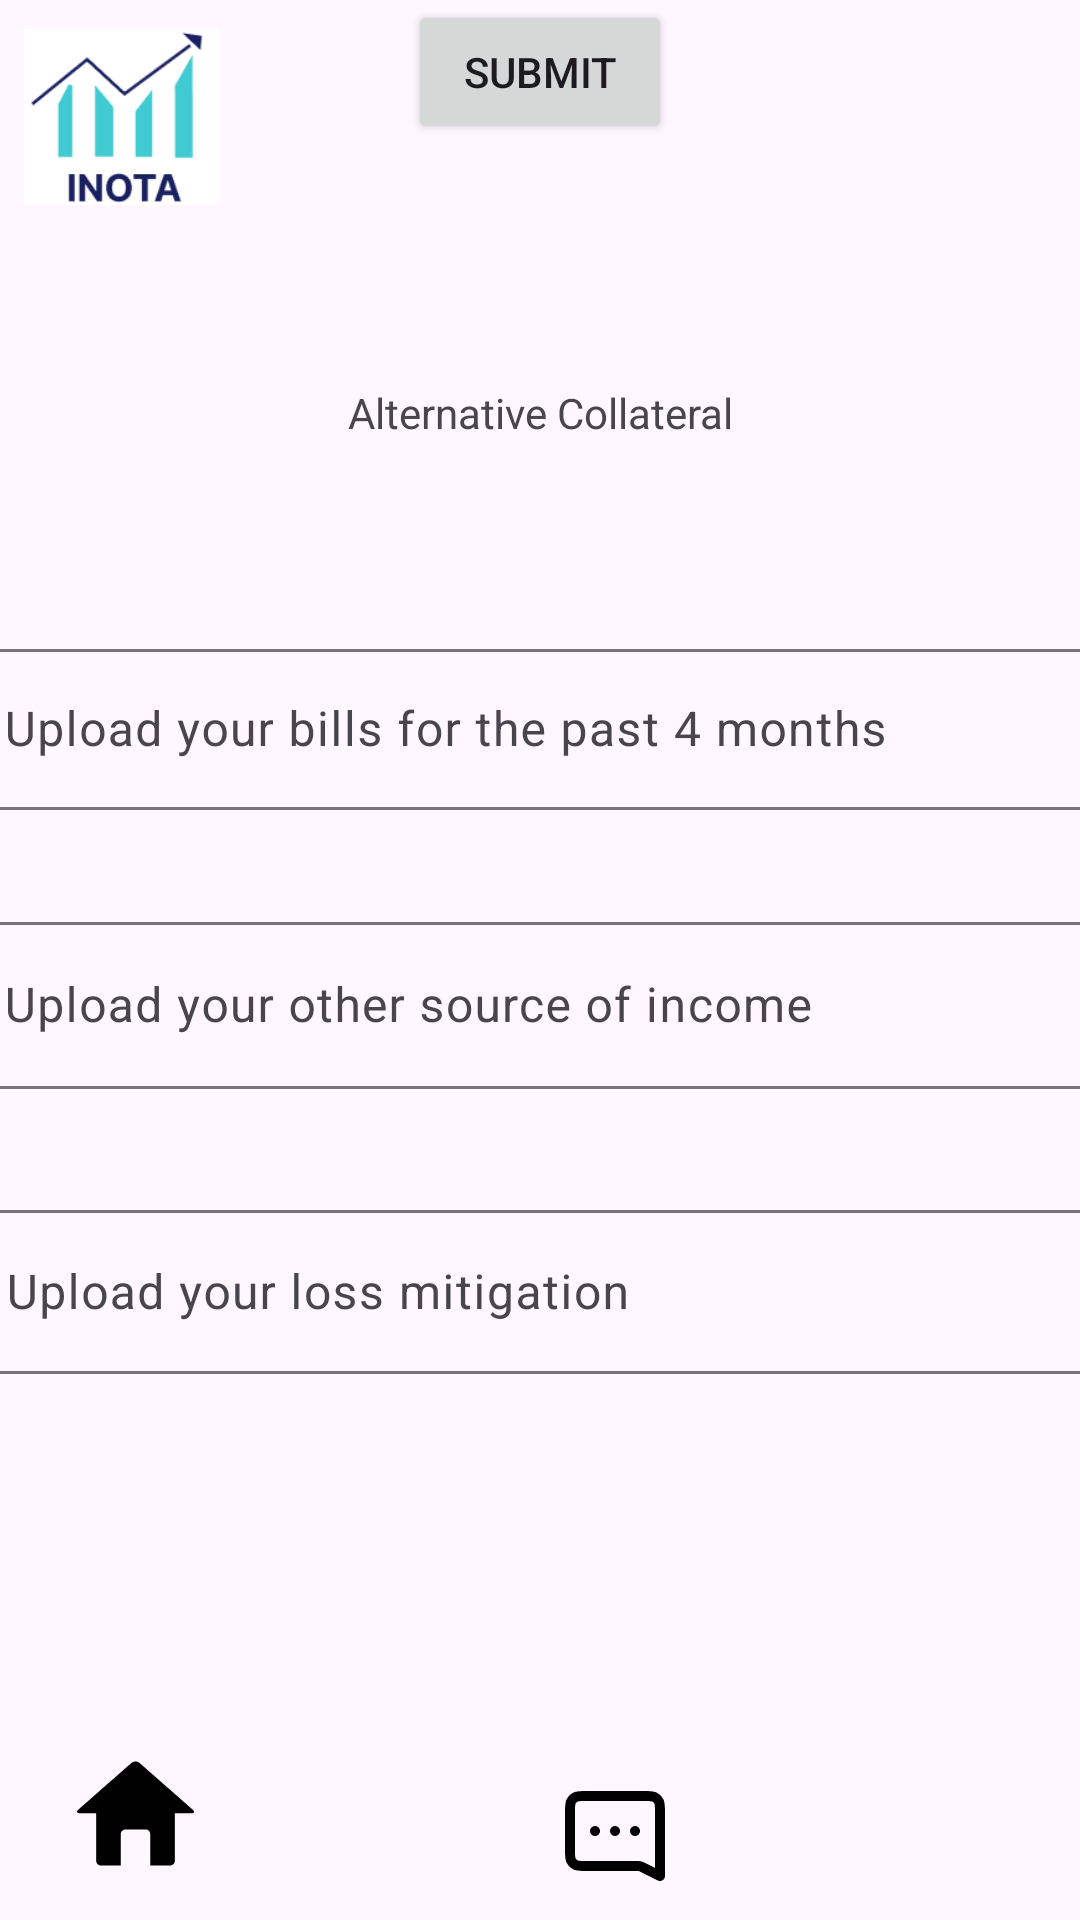

Here is an Android app screen rendered from its layout file. Give the layout XML and the strings, colors and styles it references.
<!-- AndroidManifest.xml: application theme Theme.InotaPlus -->
<!-- res/layout/activity_collateral.xml -->
<?xml version="1.0" encoding="utf-8"?>
<androidx.constraintlayout.widget.ConstraintLayout xmlns:android="http://schemas.android.com/apk/res/android"
    xmlns:app="http://schemas.android.com/apk/res-auto"
    xmlns:tools="http://schemas.android.com/tools"
    android:layout_width="match_parent"
    android:layout_height="match_parent">

    <ImageView
        android:id="@+id/imageView17"
        android:layout_width="65dp"
        android:layout_height="62dp"
        android:layout_marginStart="8dp"
        android:layout_marginTop="8dp"
        app:layout_constraintStart_toStartOf="parent"
        app:layout_constraintTop_toTopOf="parent"
        app:srcCompat="@drawable/logo" />

    <TextView
        android:id="@+id/tvAltCollateral"
        android:layout_width="wrap_content"
        android:layout_height="wrap_content"
        android:layout_marginStart="128dp"
        android:layout_marginTop="128dp"
        android:layout_marginEnd="128dp"
        android:text="Alternative Collateral"
        app:layout_constraintEnd_toEndOf="parent"
        app:layout_constraintStart_toStartOf="parent"
        app:layout_constraintTop_toTopOf="parent" />

    <ImageView
        android:id="@+id/imageView18"
        android:layout_width="58dp"
        android:layout_height="39dp"
        android:layout_marginStart="16dp"
        android:layout_marginBottom="16dp"
        app:layout_constraintBottom_toBottomOf="parent"
        app:layout_constraintStart_toStartOf="parent"
        app:srcCompat="@drawable/home_button_svgrepo_com" />

    <ImageView
        android:id="@+id/imageView19"
        android:layout_width="64dp"
        android:layout_height="40dp"
        android:layout_marginStart="99dp"
        android:layout_marginBottom="8dp"
        app:layout_constraintBottom_toBottomOf="parent"
        app:layout_constraintStart_toEndOf="@+id/imageView18"
        app:srcCompat="@drawable/message_square_dots_svgrepo_com" />

    <ImageView
        android:id="@+id/imageView20"
        android:layout_width="53dp"
        android:layout_height="44dp"
        android:layout_marginEnd="16dp"
        android:layout_marginBottom="8dp"
        app:layout_constraintBottom_toBottomOf="parent"
        app:layout_constraintEnd_toEndOf="parent"
        app:srcCompat="@drawable/person_svgrepo_com" />

    <com.google.android.material.textfield.TextInputLayout
        android:id="@+id/tillBills"
        android:layout_width="390dp"
        android:layout_height="59dp"
        android:layout_marginStart="8dp"
        android:layout_marginTop="64dp"
        android:layout_marginEnd="8dp"
        app:layout_constraintEnd_toEndOf="parent"
        app:layout_constraintStart_toStartOf="parent"
        app:layout_constraintTop_toBottomOf="@+id/tvAltCollateral">

        <com.google.android.material.textfield.TextInputEditText
            android:id="@+id/etBills"
            android:layout_width="match_parent"
            android:layout_height="wrap_content"
            android:hint="Upload your bills for the past 4 months" />
    </com.google.android.material.textfield.TextInputLayout>

    <com.google.android.material.textfield.TextInputLayout
        android:id="@+id/tillSource"
        android:layout_width="390dp"
        android:layout_height="64dp"
        android:layout_marginStart="8dp"
        android:layout_marginTop="32dp"
        android:layout_marginEnd="8dp"
        app:layout_constraintEnd_toEndOf="parent"
        app:layout_constraintStart_toStartOf="parent"
        app:layout_constraintTop_toBottomOf="@+id/tillBills">

        <com.google.android.material.textfield.TextInputEditText
            android:id="@+id/etSource"
            android:layout_width="match_parent"
            android:layout_height="wrap_content"
            android:hint="Upload your other source of income" />
    </com.google.android.material.textfield.TextInputLayout>

    <com.google.android.material.textfield.TextInputLayout
        android:id="@+id/tillLoss"
        android:layout_width="389dp"
        android:layout_height="60dp"
        android:layout_marginStart="8dp"
        android:layout_marginTop="32dp"
        android:layout_marginEnd="8dp"
        app:layout_constraintEnd_toEndOf="parent"
        app:layout_constraintStart_toStartOf="parent"
        app:layout_constraintTop_toBottomOf="@+id/tillSource">

        <com.google.android.material.textfield.TextInputEditText
            android:id="@+id/etLoss"
            android:layout_width="match_parent"
            android:layout_height="wrap_content"
            android:hint="Upload your loss mitigation" />
    </com.google.android.material.textfield.TextInputLayout>

    <Button
        android:id="@+id/btnSubmit"
        android:layout_width="wrap_content"
        android:layout_height="wrap_content"
        android:layout_marginStart="128dp"
        android:layout_marginEnd="128dp"
        android:text="Submit"
        app:layout_constraintEnd_toEndOf="parent"
        app:layout_constraintStart_toStartOf="parent"
        tools:layout_editor_absoluteY="533dp" />

</androidx.constraintlayout.widget.ConstraintLayout>
<!-- resources referenced by this layout -->
<resources>
  <!-- drawable home_button_svgrepo_com (drawable) -->
  <vector xmlns:android="http://schemas.android.com/apk/res/android" android:height="24dp" android:viewportHeight="547.6" android:viewportWidth="547.6" android:width="24dp">
        
      <path android:fillColor="#000000" android:pathData="M540.76,254.79L294.51,38.22c-11.48,-10.1 -30.06,-10.1 -41.39,0L6.94,254.79c-11.48,10.1 -8.41,18.28 6.89,18.28h75.96v221.77c0,12.09 9.94,22.11 22.11,22.11h92.95V371.07c0,-12.09 9.94,-22.11 22.11,-22.11h93.86c12.24,0 22.11,9.79 22.11,22.11v145.89h92.95c12.24,0 22.11,-9.94 22.11,-22.11v-221.85h75.96C549.02,272.99 552.08,264.89 540.76,254.79z"/>
      
  </vector>
  <!-- drawable logo: png bitmap (drawable, 4114 bytes) -->
  <!-- drawable message_square_dots_svgrepo_com (drawable) -->
  <vector xmlns:android="http://schemas.android.com/apk/res/android" android:height="24dp" android:viewportHeight="24" android:viewportWidth="24" android:width="24dp">
        
      <path android:fillColor="#00000000" android:pathData="M8,11H8.01M12,11H12.01M16,11H16.01M21,20L17.676,18.338C17.424,18.212 17.298,18.149 17.166,18.104C17.048,18.065 16.928,18.037 16.805,18.019C16.667,18 16.526,18 16.245,18H6.2C5.08,18 4.52,18 4.092,17.782C3.716,17.59 3.41,17.284 3.218,16.908C3,16.48 3,15.92 3,14.8V7.2C3,6.08 3,5.52 3.218,5.092C3.41,4.716 3.716,4.41 4.092,4.218C4.52,4 5.08,4 6.2,4H17.8C18.92,4 19.48,4 19.908,4.218C20.284,4.41 20.59,4.716 20.782,5.092C21,5.52 21,6.08 21,7.2V20Z" android:strokeColor="#000000" android:strokeLineCap="round" android:strokeLineJoin="round" android:strokeWidth="2"/>
      
  </vector>
  <style name="Theme.InotaPlus" parent="Base.Theme.InotaPlus" />
  <style name="Base.Theme.InotaPlus" parent="Theme.Material3.DayNight.NoActionBar">
          
          
      </style>
</resources>
